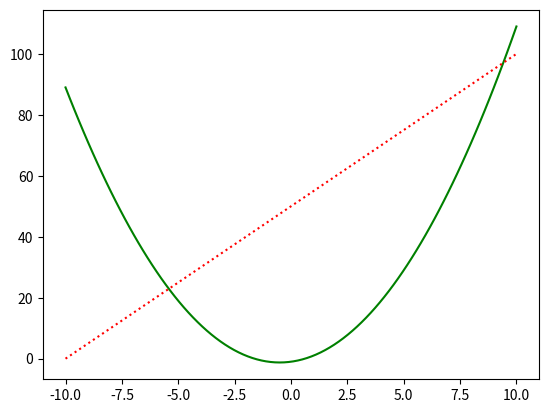

This chart was generated by the following Python code:
#!/usr/bin/env python
# coding: utf-8

# In[42]:


import numpy as np
import matplotlib.pyplot as plt

x = np.linspace(-10, 10, 100)
y1 = x**2 + x - 1
y2 = 5*x + 50 

plt.plot(x, y1, color="g")
plt.plot(x, y2, color="r", linestyle=":")
plt.show()


# In[43]:


# get the roots via sympy

import sympy

sympy.init_printing() # Output the equations or roots in a much clear way


X, Y = sympy.symbols("X, Y")
eq1 = sympy.Eq(X**2 + X - 1 - Y,0)
eq2 = sympy.Eq(5*X + 50 - Y, 0)

solution_sympy = sympy.solve([eq1,eq2],[X,Y])

for i in solution_sympy:
    print ("x = ", float(i[0]), "y = ", float(i[1]))


# In[44]:


# get the root via scipy

from scipy.optimize import fsolve

def equations(V):
    A, B = V
    return (A**2 + A - 1 - B,
           5*A + 50 - B)

solution_scipy = fsolve(equations,[10,100]) # The starting number can be tuned to find the closest root
solution_scipy
